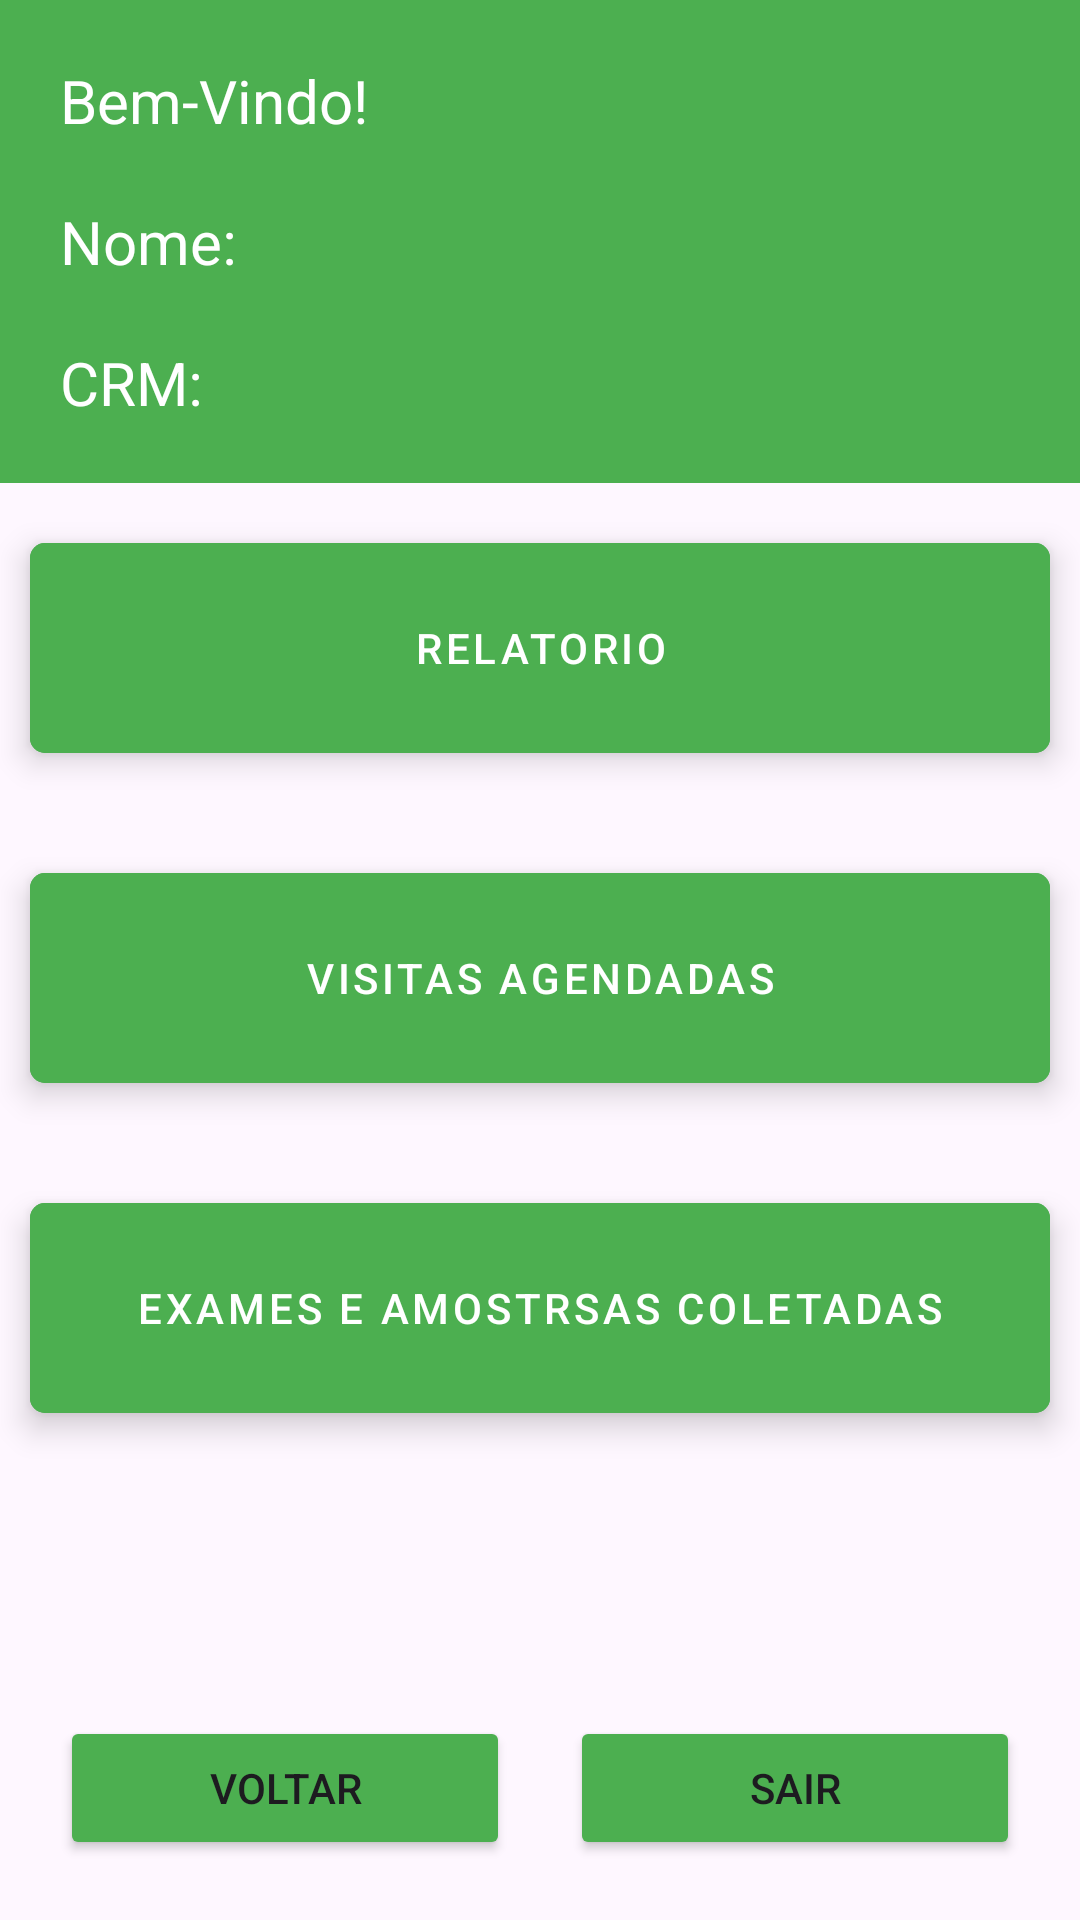

This screen was rendered from an Android layout file. Write that file and the resources it references.
<!-- AndroidManifest.xml: application theme Theme.ProjetoBiomedicina -->
<!-- res/layout/activity_dash_board.xml -->
<?xml version="1.0" encoding="utf-8"?>
<RelativeLayout xmlns:android="http://schemas.android.com/apk/res/android"
    xmlns:app="http://schemas.android.com/apk/res-auto"
    xmlns:tools="http://schemas.android.com/tools"
    android:id="@+id/main"
    android:layout_width="match_parent"
    android:layout_height="match_parent"
    tools:context=".DashBoardActivity">

    <LinearLayout
        android:layout_width="match_parent"
        android:layout_height="wrap_content"
        android:orientation="vertical">

        <LinearLayout
            android:layout_width="match_parent"
            android:layout_height="wrap_content"
            android:background="@drawable/rounded_background"
            android:orientation="vertical"
            android:padding="10dp">

            <TextView
                android:layout_width="wrap_content"
                android:layout_height="wrap_content"
                android:padding="5dp"
                android:text="Bem-Vindo!"
                android:layout_margin="5dp"
                android:textColor="@android:color/white"
                android:textSize="20dp" />


            <TextView
                android:id="@+id/txtViewNome"
                android:layout_margin="5dp"
                android:layout_width="270dp"
                android:layout_height="wrap_content"
                android:text="Nome: "
                android:textColor="@color/white"
                android:padding="5dp"
                android:textSize="20dp" />
            <TextView
                android:id="@+id/consTextView"
                android:layout_margin="5dp"
                android:layout_width="270dp"
                android:layout_height="wrap_content"
                android:text="CRM: "
                android:textColor="@color/white"
                android:padding="5dp"
                android:textSize="20dp" />




        </LinearLayout>

        <LinearLayout
            android:layout_width="match_parent"
            android:layout_height="wrap_content"
            android:gravity="center"
            android:orientation="horizontal">

            <com.google.android.material.button.MaterialButton
                android:layout_width="340dp"
                android:layout_height="70dp"
                app:cornerRadius="5dp"
                style="@style/Widget.MaterialComponents.ExtendedFloatingActionButton"
                android:id="@+id/relatorio"
                android:text="Relatorio"
                android:backgroundTint="#4CAF50"
                android:layout_centerHorizontal="true"
                android:layout_margin="20dp" />
        </LinearLayout>
        <LinearLayout
            android:layout_width="match_parent"
            android:layout_height="wrap_content"
            android:gravity="center"
            android:orientation="horizontal">

            <com.google.android.material.button.MaterialButton
                android:layout_width="340dp"
                android:layout_height="70dp"
                app:cornerRadius="5dp"
                style="@style/Widget.MaterialComponents.ExtendedFloatingActionButton"
                android:id="@+id/visitaAgendada"
                android:text="Visitas Agendadas"
                android:backgroundTint="#4CAF50"
                android:layout_centerHorizontal="true"
                android:layout_margin="20dp"
                />
        </LinearLayout>
        <LinearLayout
            android:layout_width="match_parent"
            android:layout_height="wrap_content"
            android:gravity="center"
            android:orientation="horizontal">

            <com.google.android.material.button.MaterialButton
                android:layout_width="340dp"
                android:layout_height="70dp"
                app:cornerRadius="5dp"
                style="@style/Widget.MaterialComponents.ExtendedFloatingActionButton"
                android:id="@+id/listaColetada"
                android:text="Exames e Amostrsas Coletadas"
                android:backgroundTint="#4CAF50"
                android:layout_centerHorizontal="true"
                android:layout_margin="20dp"
                />
        </LinearLayout>

    </LinearLayout>

    <TextView
        android:id="@+id/tokenTextView"
        android:layout_width="wrap_content"
        android:layout_height="wrap_content"
        android:layout_centerInParent="true"
        android:textSize="20sp" />

    <TextView
        android:layout_width="wrap_content"
        android:layout_height="wrap_content"
        android:id="@+id/txtViewLogin"
        android:textSize="20dp"
        android:textAlignment="center"
        android:layout_gravity="center" />

    <LinearLayout
        android:layout_width="match_parent"
        android:layout_height="wrap_content"
        android:orientation="horizontal"
        android:layout_alignParentBottom="true"
        android:padding="20dp"
        android:gravity="center_horizontal">

        <Button
            android:id="@+id/txtBtnVoltar"
            android:backgroundTint="@color/green"
            android:layout_width="0dp"
            android:layout_height="wrap_content"
            android:text="Voltar"
            android:layout_weight="1"
            android:layout_marginEnd="10dp"/>

        <Button
            android:id="@+id/txtBtnSair"
            android:backgroundTint="@color/green"
            android:layout_width="0dp"
            android:layout_height="wrap_content"
            android:text="Sair"
            android:layout_weight="1"
            android:layout_marginStart="10dp"/>
    </LinearLayout>

</RelativeLayout>
<!-- resources referenced by this layout -->
<resources>
  <color name="green">#4CAF50</color>
  <color name="white">#FFFFFFFF</color>
  <!-- drawable rounded_background (drawable) -->
  <?xml version="1.0" encoding="utf-8"?>
  <shape xmlns:android="http://schemas.android.com/apk/res/android">
      <solid android:color="@color/green" />
      <corners android:radius="0dp" />
      <padding android:left="8dp"
          android:top="8dp"
          android:right="8dp"
          android:bottom="8dp" />
  </shape>
  <style name="Theme.ProjetoBiomedicina" parent="Base.Theme.ProjetoBiomedicina" />
  <style name="Base.Theme.ProjetoBiomedicina" parent="Theme.Material3.DayNight.NoActionBar">
          
          
      </style>
</resources>
